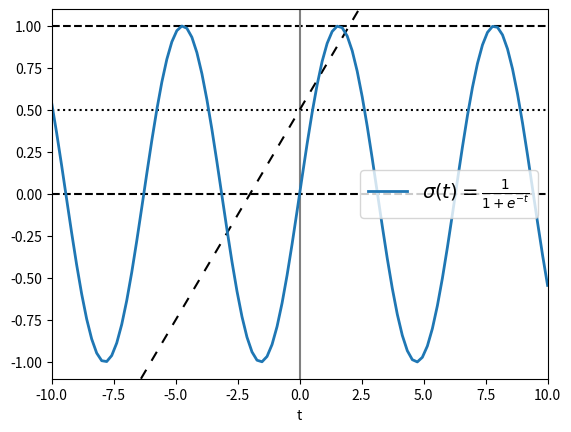

Write Python code to recreate this figure.
# Matplot Example
"""Libraries for matplotlib and numpy to handle 
calculations for the function to be plotted
"""
import matplotlib.pyplot as plt
import numpy as np

# Create a dataset ranging from -10 to 10 with 100 steps
t = np.linspace(-10, 10, 100)
# Create a function to be plotted
# sig = 1 / (1 + np.exp(-t))
# secondary function to be plotted
sig = np.sin(t)

# Setup Plot
# Create the plot obeject
fig, ax = plt.subplots()
# Define axes
ax.axhline(y=0, color="black", linestyle="--")
ax.axhline(y=0.5, color="black", linestyle=":")
ax.axhline(y=1.0, color="black", linestyle="--")
ax.axvline(color="grey")
ax.axline((0, 0.5), slope=0.25, color="black", linestyle=(0, (5, 5)))
ax.plot(t, sig, linewidth=2, label=r"$\sigma(t) = \frac{1}{1 + e^{-t}}$")
ax.set(xlim=(-10, 10), xlabel="t")
ax.legend(fontsize=14)
# Plot the function
plt.show()
